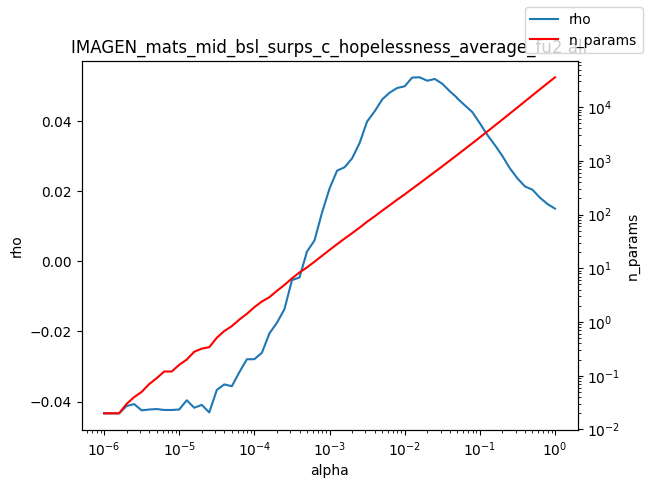

Data behind this chart, as committed beside it:
alpha, rho, n_params
1e-06, -0.04334, 0.02
1.2589254117941661e-06, -0.04334, 0.02
1.584893192461111e-06, -0.04334, 0.02
1.9952623149688787e-06, -0.04126, 0.03
2.511886431509577e-06, -0.04071, 0.04
3.162277660168379e-06, -0.0425, 0.05
3.981071705534969e-06, -0.04225, 0.07
5.011872336272715e-06, -0.04212, 0.09
6.30957344480193e-06, -0.04239, 0.12
7.943282347242805e-06, -0.04239, 0.12
1e-05, -0.04225, 0.16
1.2589254117941661e-05, -0.03962, 0.2
1.5848931924611107e-05, -0.04176, 0.28
1.9952623149688786e-05, -0.04093, 0.32
2.511886431509577e-05, -0.04308, 0.34
3.1622776601683795e-05, -0.03668, 0.51
3.9810717055349695e-05, -0.03509, 0.68
5.011872336272725e-05, -0.03562, 0.84
6.309573444801929e-05, -0.03161, 1.11
7.943282347242806e-05, -0.02792, 1.42
0.0001, -0.0279, 1.89
0.0001259, -0.02606, 2.41
0.0001585, -0.02055, 2.9
0.0001995, -0.01752, 3.8
0.0002512, -0.01365, 4.9
0.0003162, -0.005355, 6.48
0.0003981, -0.004598, 8.37
0.0005012, 0.002784, 10.37
0.000631, 0.005975, 13.27
0.0007943, 0.0139, 17.05
0.001, 0.02077, 21.95
0.001259, 0.02587, 28.06
0.001585, 0.02685, 35.64
0.001995, 0.02938, 44.94
0.002512, 0.03375, 57.07
0.003162, 0.03989, 73.51
0.003981, 0.04279, 92.63
0.005, 0.04611, 117.6
0.005012, 0.04619, 117.9
0.00631, 0.04813, 148.9
0.007943, 0.04945, 189.2
0.01, 0.04995, 237.1
0.01259, 0.05244, 301.9
0.01585, 0.0525, 382.6
0.01995, 0.05154, 486.9
0.02512, 0.05203, 620.5
0.03162, 0.05068, 787.3
0.03981, 0.04852, 1009
0.05, 0.04663, 1287
0.05012, 0.04649, 1290
0.0631, 0.04452, 1653
0.07943, 0.04259, 2122
0.1, 0.0394, 2729
0.1259, 0.03607, 3513
0.1585, 0.03318, 4535
0.1995, 0.03007, 5862
0.2512, 0.02655, 7589
0.3162, 0.02368, 9832
0.3981, 0.02139, 12746
0.5012, 0.02044, 16523
... 3 more rows
